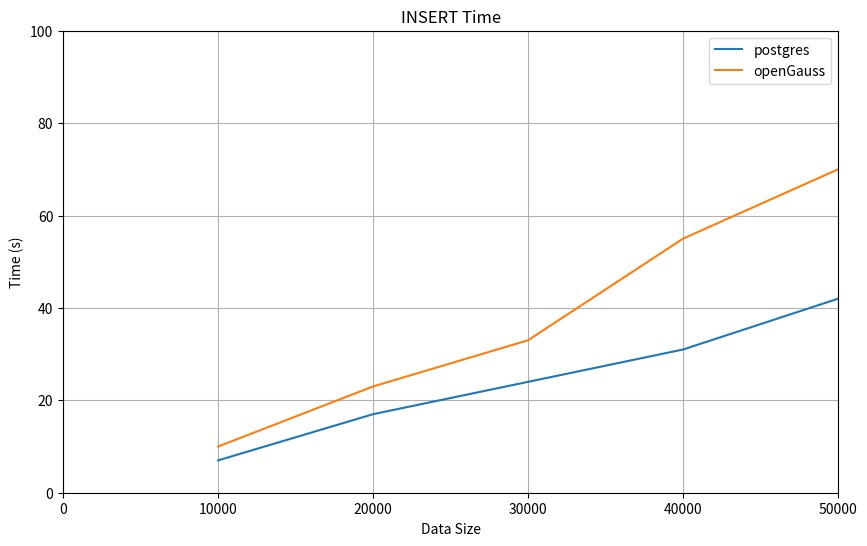
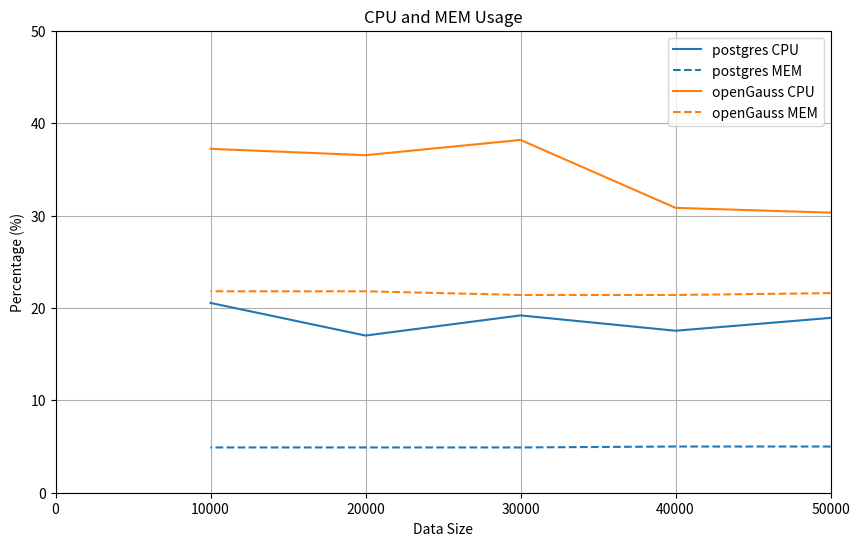

Recreate these plots in Python, in order.
# postgres 在不同数据集大小下的运行时间、CPU 和 MEM 使用率
# 数据总量 运行时间 平均CPU使用率 平均MEM使用率
# 50000 42 18.92% 5.00%
# 40000 31 17.53% 5.00%
# 30000 24 19.19% 4.90%
# 20000 17 17.01% 4.90%
# 10000 7 20.54% 4.90%

# openGauss 在不同数据集大小下的运行时间、CPU 和 MEM 使用率
# 数据总量 运行时间 平均CPU使用率 平均MEM使用率
# 50000 70 30.31% 21.60%
# 40000 55 30.83% 21.40%
# 30000 33 38.18% 21.40%
# 20000 23 36.53% 21.80%
# 10000 10 37.22% 21.80%

# 无需从文件读取，将以上数据绘制成为图表
# 第一幅图：postgres 与 openGauss 分别用不同的颜色表示，横坐标为数据总量，纵坐标为运行时间
# 第二幅图：postgres 与 openGauss 分别用不同的颜色表示，横坐标为数据总量，纵坐标为平均CPU使用率、平均MEM使用率（postgres 的cpu和mem两个指标用相近的颜色，opengauss 同理）
# 用平滑曲线连接数据点，横坐标的范围为 0 到 50000，其中 0-10000 没有数据点，需要以虚线表示

import numpy as np
import matplotlib.pyplot as plt
from scipy.interpolate import make_interp_spline

def plot_time_data():
    # postgres 数据
    postgres_data = {
        50000: 42,
        40000: 31,
        30000: 24,
        20000: 17,
        10000: 7
    }
    
    # openGauss 数据
    openGauss_data = {
        50000: 70,
        40000: 55,
        30000: 33,
        20000: 23,
        10000: 10
    }
    
    plt.figure(figsize=(10, 6))
    
    # 绘制 postgres 数据
    plt.plot(list(postgres_data.keys()), list(postgres_data.values()), label="postgres", color="tab:blue")
    
    # 绘制 openGauss 数据
    plt.plot(list(openGauss_data.keys()), list(openGauss_data.values()), label="openGauss", color="tab:orange")
    
    plt.title("INSERT Time")
    plt.xlabel("Data Size")
    plt.ylabel("Time (s)")
    
    plt.ylim(0, 100)
    plt.xlim(0, 50000)
    
    plt.legend(loc="upper right")
    plt.grid(True)
    plt.show()

def plot_usage_data():
    # postgres 数据
    postgres_data = {
        50000: (18.92, 5.00),
        40000: (17.53, 5.00),
        30000: (19.19, 4.90),
        20000: (17.01, 4.90),
        10000: (20.54, 4.90)
    }
    
    # openGauss 数据
    openGauss_data = {
        50000: (30.31, 21.60),
        40000: (30.83, 21.40),
        30000: (38.18, 21.40),
        20000: (36.53, 21.80),
        10000: (37.22, 21.80)
    }
    
    plt.figure(figsize=(10, 6))
    
    # 绘制 postgres 数据
    plt.plot(list(postgres_data.keys()), [x[0] for x in postgres_data.values()], label="postgres CPU", color="tab:blue")
    plt.plot(list(postgres_data.keys()), [x[1] for x in postgres_data.values()], label="postgres MEM", color="tab:blue", linestyle="--")
    
    # 绘制 openGauss 数据
    plt.plot(list(openGauss_data.keys()), [x[0] for x in openGauss_data.values()], label="openGauss CPU", color="tab:orange")
    plt.plot(list(openGauss_data.keys()), [x[1] for x in openGauss_data.values()], label="openGauss MEM", color="tab:orange", linestyle="--")
    
    plt.title("CPU and MEM Usage")
    plt.xlabel("Data Size")
    plt.ylabel("Percentage (%)")
    
    plt.ylim(0, 50)
    plt.xlim(0, 50000)
    
    plt.legend(loc="upper right")
    plt.grid(True)
    plt.show()

plot_time_data()

plot_usage_data()